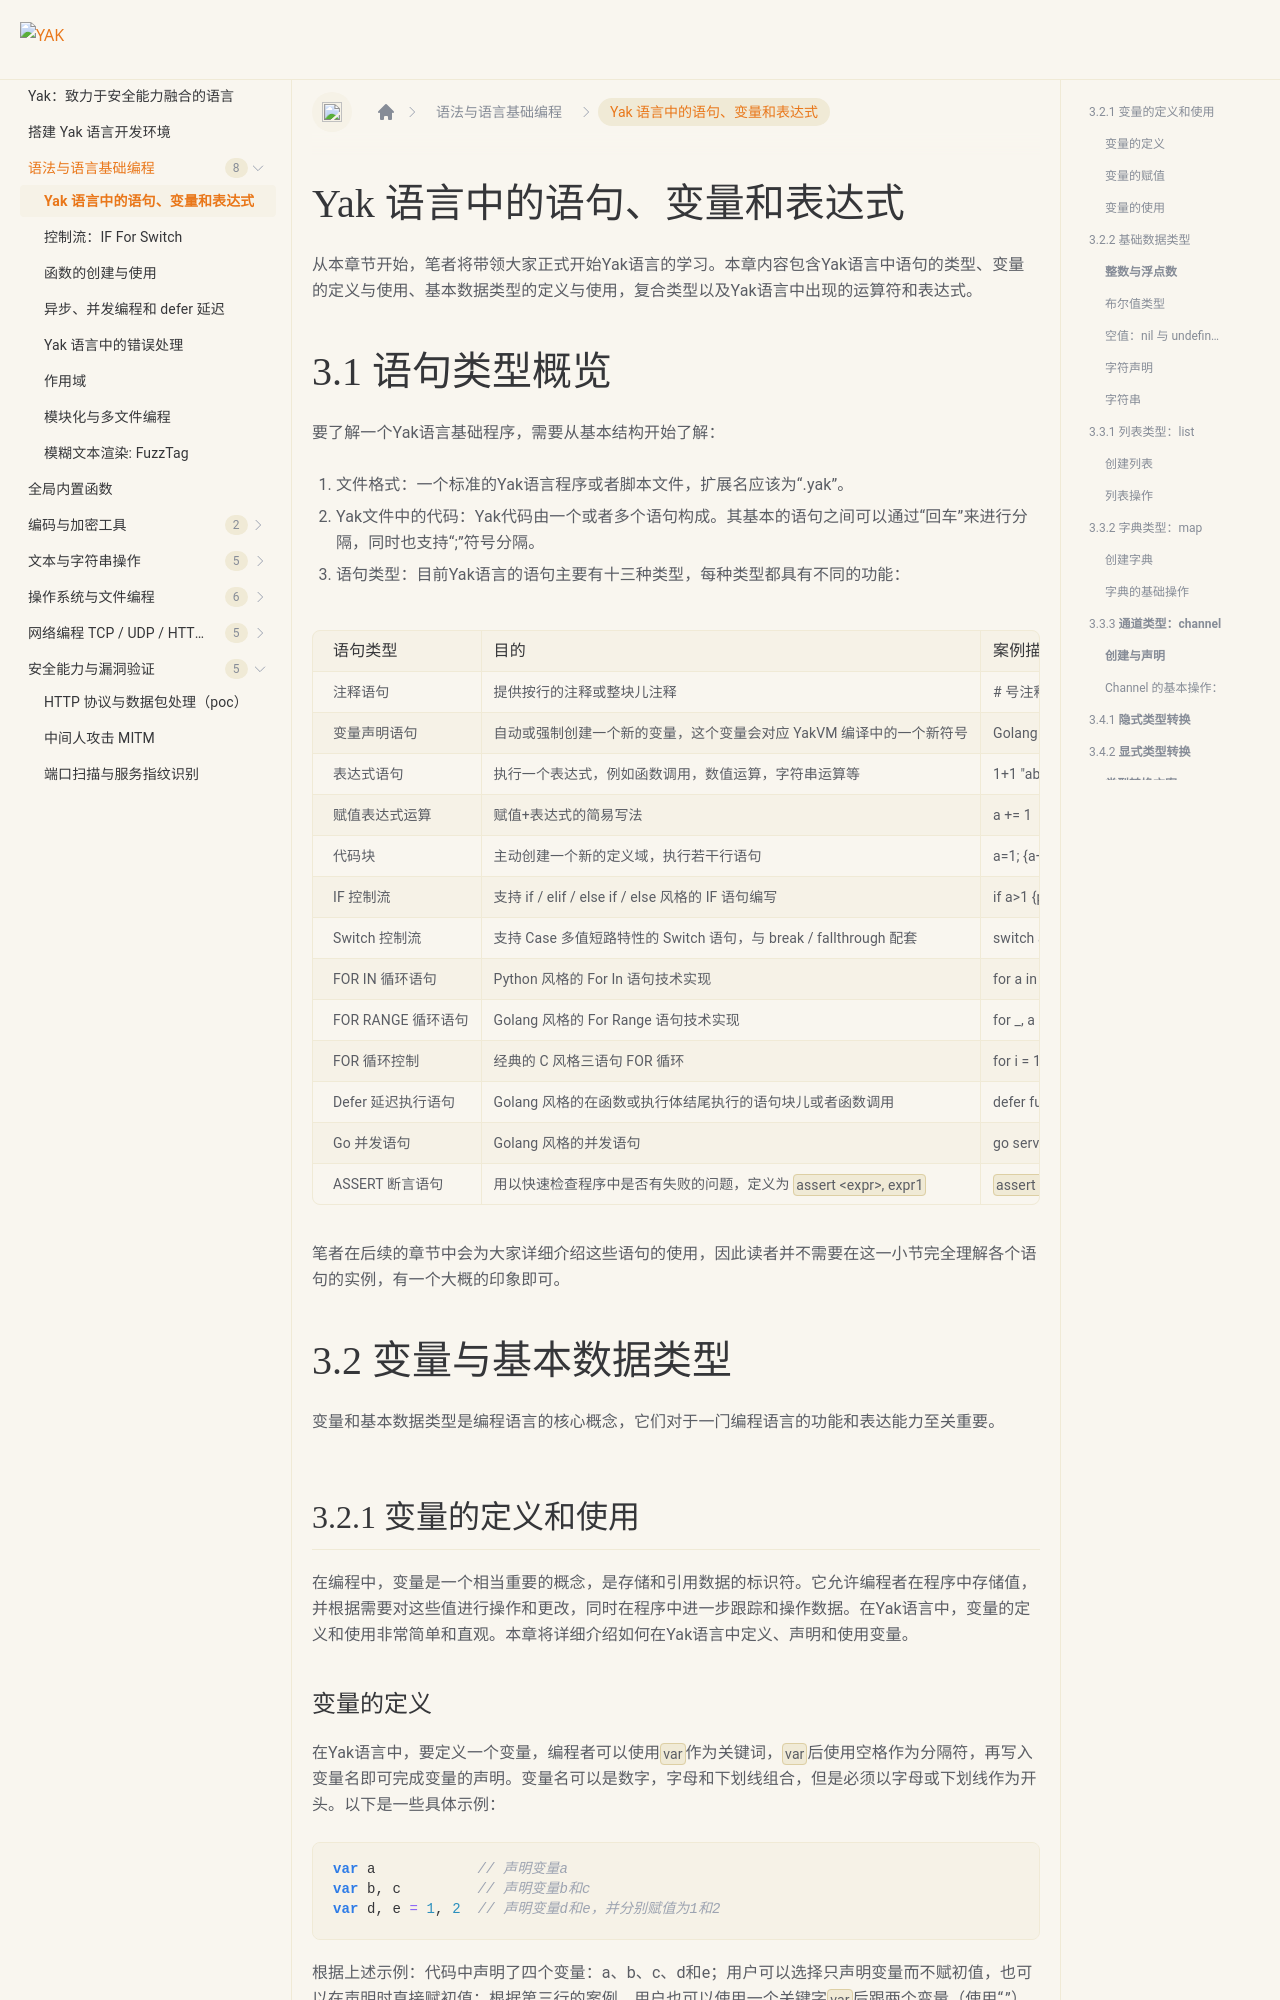

repository: yaklang/yaklang.github.io · page: docs/yak-basic/cap3-stats-vars-and-exprs/index.html · generator: docusaurus

# Yak 语言中的语句、变量和表达式

从本章节开始，笔者将带领大家正式开始Yak语言的学习。本章内容包含Yak语言中语句的类型、变量的定义与使用、基本数据类型的定义与使用，复合类型以及Yak语言中出现的运算符和表达式。

# 3.1 语句类型概览

要了解一个Yak语言基础程序，需要从基本结构开始了解：

1. 文件格式：一个标准的Yak语言程序或者脚本文件，扩展名应该为“.yak”。
2. Yak文件中的代码：Yak代码由一个或者多个语句构成。其基本的语句之间可以通过“回车”来进行分隔，同时也支持“;”符号分隔。
3. 语句类型：目前Yak语言的语句主要有十三种类型，每种类型都具有不同的功能：
